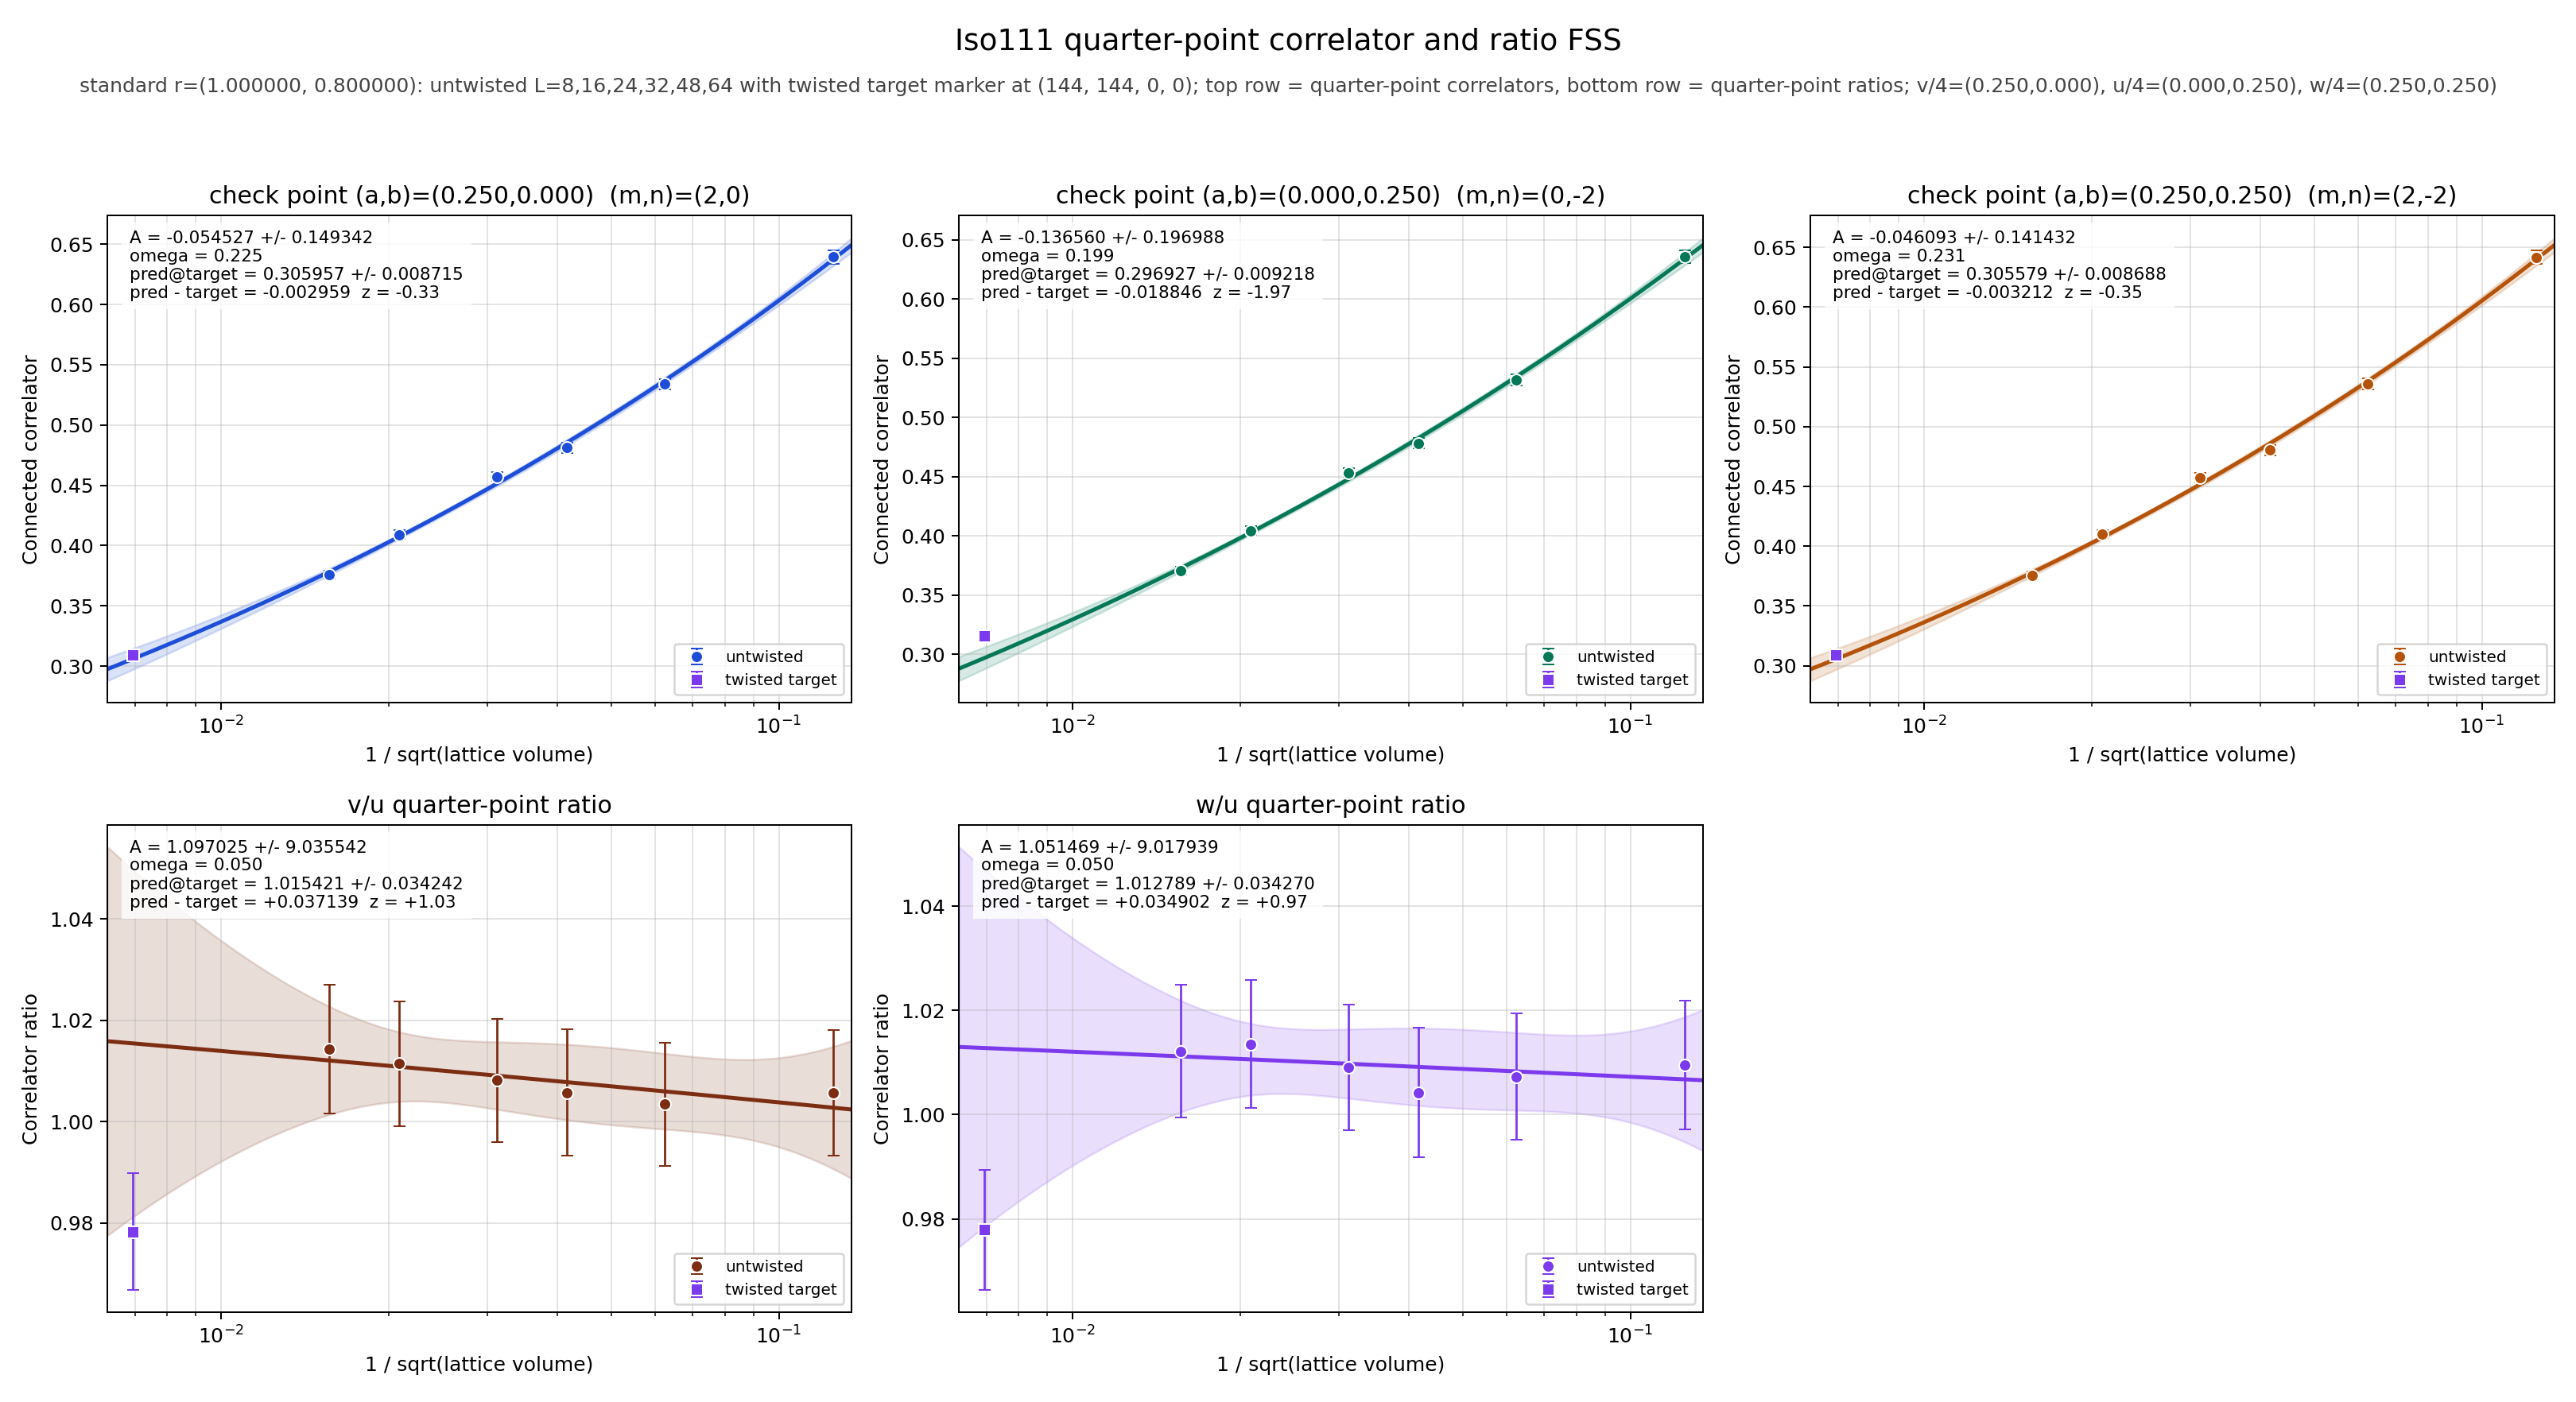

Source data for this figure (header and first rows):
panel	series	x	y	sigma	fit_A	fit_sigma_A	fit_omega	pred_target	pred_target_sigma	delta_target	z_target	twisted_x	twisted_y	twisted_sigma
v/4	untwisted	0.125	0.6394	0.005527	-0.05453	0.1493	0.2255	0.306	0.008715	-0.002959	-0.325	0.006944	0.3089	0.002631
v/4	untwisted	0.0625	0.5338	0.004547	-0.05453	0.1493	0.2255	0.306	0.008715	-0.002959	-0.325	0.006944	0.3089	0.002631
v/4	untwisted	0.04167	0.481	0.004171	-0.05453	0.1493	0.2255	0.306	0.008715	-0.002959	-0.325	0.006944	0.3089	0.002631
v/4	untwisted	0.03125	0.4572	0.003803	-0.05453	0.1493	0.2255	0.306	0.008715	-0.002959	-0.325	0.006944	0.3089	0.002631
v/4	untwisted	0.02083	0.4091	0.003446	-0.05453	0.1493	0.2255	0.306	0.008715	-0.002959	-0.325	0.006944	0.3089	0.002631
v/4	untwisted	0.01562	0.3761	0.003227	-0.05453	0.1493	0.2255	0.306	0.008715	-0.002959	-0.325	0.006944	0.3089	0.002631
v/4	twisted	0.006944	0.3089	0.002631	-0.05453	0.1493	0.2255	0.306	0.008715	-0.002959	-0.325	0.006944	0.3089	0.002631
u/4	untwisted	0.125	0.6358	0.005597	-0.1366	0.197	0.199	0.2969	0.009218	-0.01885	-1.969	0.006944	0.3158	0.002569
u/4	untwisted	0.0625	0.532	0.004607	-0.1366	0.197	0.199	0.2969	0.009218	-0.01885	-1.969	0.006944	0.3158	0.002569
u/4	untwisted	0.04167	0.4783	0.004262	-0.1366	0.197	0.199	0.2969	0.009218	-0.01885	-1.969	0.006944	0.3158	0.002569
u/4	untwisted	0.03125	0.4535	0.00392	-0.1366	0.197	0.199	0.2969	0.009218	-0.01885	-1.969	0.006944	0.3158	0.002569
u/4	untwisted	0.02083	0.4045	0.003541	-0.1366	0.197	0.199	0.2969	0.009218	-0.01885	-1.969	0.006944	0.3158	0.002569
u/4	untwisted	0.01562	0.3708	0.003372	-0.1366	0.197	0.199	0.2969	0.009218	-0.01885	-1.969	0.006944	0.3158	0.002569
u/4	twisted	0.006944	0.3158	0.002569	-0.1366	0.197	0.199	0.2969	0.009218	-0.01885	-1.969	0.006944	0.3158	0.002569
w/4	untwisted	0.125	0.6419	0.005436	-0.04609	0.1414	0.2311	0.3056	0.008688	-0.003212	-0.3539	0.006944	0.3088	0.002625
w/4	untwisted	0.0625	0.5358	0.004485	-0.04609	0.1414	0.2311	0.3056	0.008688	-0.003212	-0.3539	0.006944	0.3088	0.002625
w/4	untwisted	0.04167	0.4803	0.004126	-0.04609	0.1414	0.2311	0.3056	0.008688	-0.003212	-0.3539	0.006944	0.3088	0.002625
w/4	untwisted	0.03125	0.4576	0.003785	-0.04609	0.1414	0.2311	0.3056	0.008688	-0.003212	-0.3539	0.006944	0.3088	0.002625
w/4	untwisted	0.02083	0.41	0.003417	-0.04609	0.1414	0.2311	0.3056	0.008688	-0.003212	-0.3539	0.006944	0.3088	0.002625
w/4	untwisted	0.01562	0.3753	0.003273	-0.04609	0.1414	0.2311	0.3056	0.008688	-0.003212	-0.3539	0.006944	0.3088	0.002625
w/4	twisted	0.006944	0.3088	0.002625	-0.04609	0.1414	0.2311	0.3056	0.008688	-0.003212	-0.3539	0.006944	0.3088	0.002625
(v/4)/(u/4)	untwisted	0.125	1.006	0.01241	1.097	9.036	0.05	1.015	0.03424	0.03714	1.028	0.006944	0.9783	0.01152
(v/4)/(u/4)	untwisted	0.0625	1.003	0.01219	1.097	9.036	0.05	1.015	0.03424	0.03714	1.028	0.006944	0.9783	0.01152
(v/4)/(u/4)	untwisted	0.04167	1.006	0.01251	1.097	9.036	0.05	1.015	0.03424	0.03714	1.028	0.006944	0.9783	0.01152
(v/4)/(u/4)	untwisted	0.03125	1.008	0.01209	1.097	9.036	0.05	1.015	0.03424	0.03714	1.028	0.006944	0.9783	0.01152
(v/4)/(u/4)	untwisted	0.02083	1.011	0.01229	1.097	9.036	0.05	1.015	0.03424	0.03714	1.028	0.006944	0.9783	0.01152
(v/4)/(u/4)	untwisted	0.01562	1.014	0.01268	1.097	9.036	0.05	1.015	0.03424	0.03714	1.028	0.006944	0.9783	0.01152
(v/4)/(u/4)	twisted	0.006944	0.9783	0.01152	1.097	9.036	0.05	1.015	0.03424	0.03714	1.028	0.006944	0.9783	0.01152
(w/4)/(u/4)	untwisted	0.125	1.01	0.01233	1.051	9.018	0.05	1.013	0.03427	0.0349	0.9655	0.006944	0.9779	0.01151
(w/4)/(u/4)	untwisted	0.0625	1.007	0.01213	1.051	9.018	0.05	1.013	0.03427	0.0349	0.9655	0.006944	0.9779	0.01151
(w/4)/(u/4)	untwisted	0.04167	1.004	0.01243	1.051	9.018	0.05	1.013	0.03427	0.0349	0.9655	0.006944	0.9779	0.01151
(w/4)/(u/4)	untwisted	0.03125	1.009	0.01207	1.051	9.018	0.05	1.013	0.03427	0.0349	0.9655	0.006944	0.9779	0.01151
(w/4)/(u/4)	untwisted	0.02083	1.014	0.01225	1.051	9.018	0.05	1.013	0.03427	0.0349	0.9655	0.006944	0.9779	0.01151
(w/4)/(u/4)	untwisted	0.01562	1.012	0.01275	1.051	9.018	0.05	1.013	0.03427	0.0349	0.9655	0.006944	0.9779	0.01151
(w/4)/(u/4)	twisted	0.006944	0.9779	0.01151	1.051	9.018	0.05	1.013	0.03427	0.0349	0.9655	0.006944	0.9779	0.01151
